Run: headless pygame with SDL's dummy video driver; simulated clock (each Clock.tick advances the game by its frame time, no real sleeping); random seed 0; keys injected as events and as key.get_pressed() state; no mouse input.
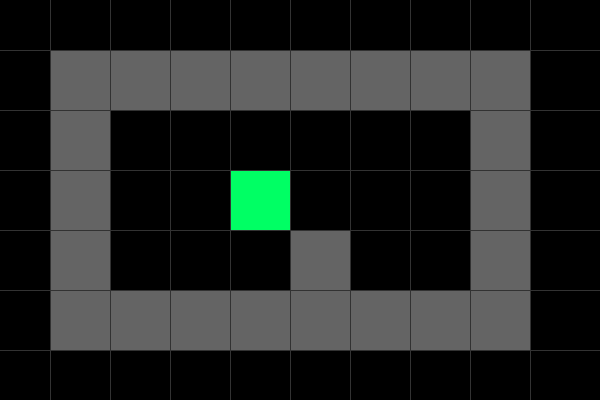
Frame 1 of 4 · flips 1–60 · no input
Frame 2 of 4 · flips 61–180 · tapped SPACE, RETURN · held RIGHT (→), D · screen unchanged from frame 1, image omitted
Frame 3 of 4 · flips 181–300 · held DOWN (↓), S · screen unchanged from frame 2, image omitted
Frame 4 of 4 · flips 301–420 · held LEFT (←), A, UP (↑), W · screen unchanged from frame 3, image omitted

The pygame program that drew these frames:

import pygame

# --- 設定 ---
TILE_SIZE = 60  # 1マスの大きさ (60x60px)
MARGIN_X = 50   # 画面左端からの余白
MARGIN_Y = 50   # 画面上端からの余白

# --- クラス定義 ---
class Block(pygame.sprite.Sprite):
    def __init__(self, col, row): # 引数でグリッド座標(col, row)を受け取る
        super().__init__()
        self.image = pygame.Surface((TILE_SIZE, TILE_SIZE))
        self.image.fill((100, 100, 100)) # グレーの壁
        self.rect = self.image.get_rect()
        
        # ★ここで「グリッド座標」を「スクリーン座標」に変換してセット
        self.rect.x = MARGIN_X + (col * TILE_SIZE)
        self.rect.y = MARGIN_Y + (row * TILE_SIZE)

class Player(pygame.sprite.Sprite):
    def __init__(self, col, row):
        super().__init__()
        self.image = pygame.Surface((TILE_SIZE, TILE_SIZE))
        self.image.fill((0, 255, 100)) # 緑のプレイヤー
        self.rect = self.image.get_rect()
        
        # 同じ変換式を使用
        self.rect.x = MARGIN_X + (col * TILE_SIZE)
        self.rect.y = MARGIN_Y + (row * TILE_SIZE)

# --- マップデータ ---
# W=壁, P=プレイヤー, .=床(何もしない)
MAP_LAYOUT = [
    "WWWWWWWW",
    "W......W",
    "W..P...W",
    "W...W..W",
    "WWWWWWWW"
]

# --- メイン処理 ---
pygame.init()
screen = pygame.display.set_mode((600, 400))

all_sprites = pygame.sprite.Group()
walls = pygame.sprite.Group() # 壁だけを入れるグループ（当たり判定用）

# ★マップデータの読み込みとインスタンス化★
for row_idx, row_data in enumerate(MAP_LAYOUT):     # 行のループ (0, 1, 2...)
    for col_idx, char in enumerate(row_data):       # 列のループ (文字を取り出す)
        
        if char == "W":
            wall = Block(col_idx, row_idx) # グリッド座標を渡す
            all_sprites.add(wall)
            walls.add(wall)
        
        elif char == "P":
            player = Player(col_idx, row_idx)
            all_sprites.add(player)

# --- ゲームループ ---
running = True
while running:
    for event in pygame.event.get():
        if event.type == pygame.QUIT:
            running = False

    screen.fill((0, 0, 0))
    all_sprites.draw(screen) # 全員描画
    
    # 補助線（グリッド線）を描いて確認
    for r in range(len(MAP_LAYOUT) + 1):
        y = MARGIN_Y + r * TILE_SIZE
        pygame.draw.line(screen, (50, 50, 50), (0, y), (600, y))
    for c in range(len(MAP_LAYOUT[0]) + 1):
        x = MARGIN_X + c * TILE_SIZE
        pygame.draw.line(screen, (50, 50, 50), (x, 0), (x, 400))

    pygame.display.flip()

pygame.quit()
